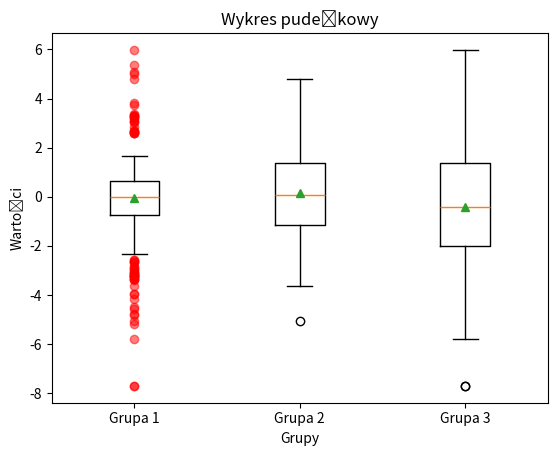

Python code for this plot:
import matplotlib.pyplot as plt
import numpy as np

data = [np.random.normal(0, std, 100) for std in range(1, 4)]
# for std in range(1, 4):
#     x = np.random.normal(0, std, 100)
#     data.append(x)
labels = ['Grupa 1', 'Grupa 2', 'Grupa 3']

plt.boxplot(data, labels=labels, showmeans=True)

outliers = [y for x in data for y in x if y < -2.5 or y > 2.5]
plt.plot(np.ones(len(outliers)), outliers, 'ro', alpha=0.5)
plt.title("Wykres pudełkowy")
plt.xlabel("Grupy")
plt.ylabel('Wartości')

plt.show()